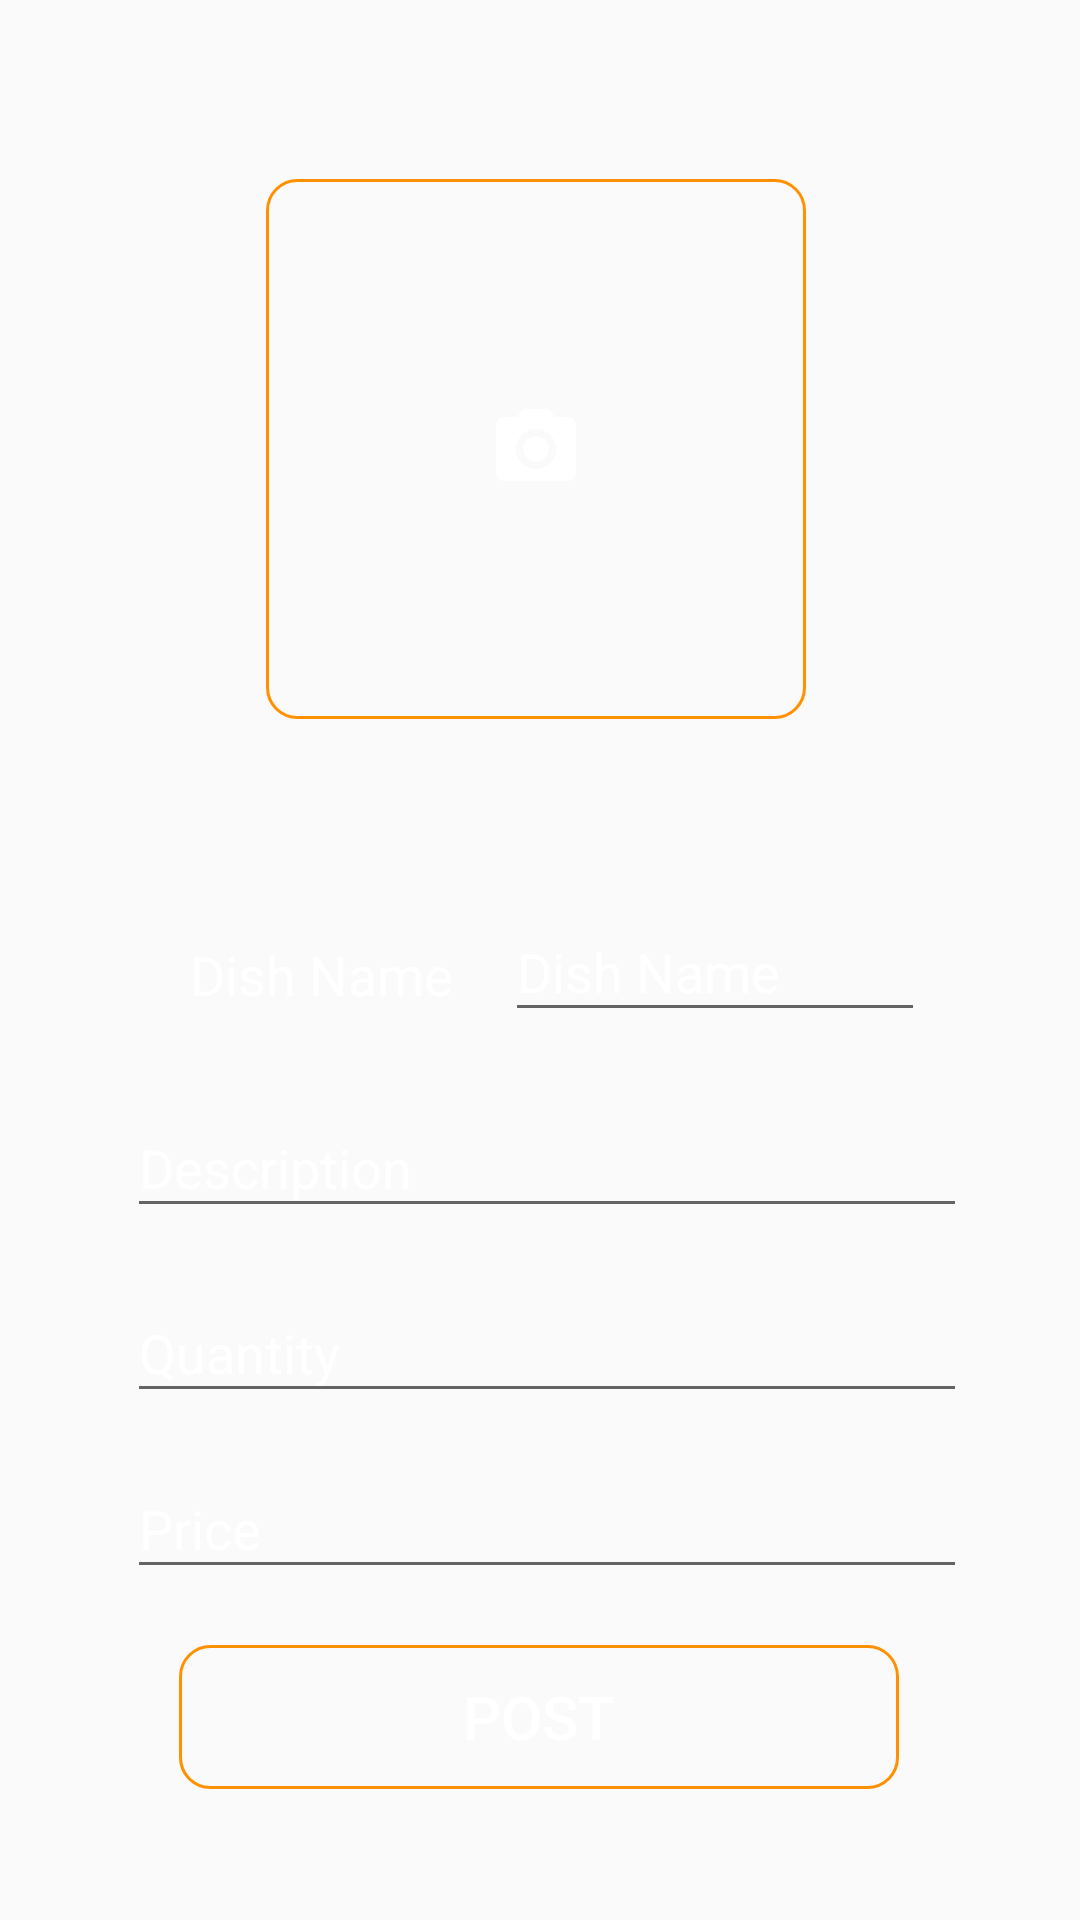

Layout XML and referenced resources for this Android screen:
<!-- AndroidManifest.xml: application theme AppTheme -->
<!-- res/layout/activity_chef_post_dish.xml -->
<?xml version="1.0" encoding="utf-8"?>
<androidx.constraintlayout.widget.ConstraintLayout xmlns:android="http://schemas.android.com/apk/res/android"
    xmlns:app="http://schemas.android.com/apk/res-auto"
    xmlns:tools="http://schemas.android.com/tools"
    android:layout_width="match_parent"
    android:layout_height="match_parent"
    tools:context=".chefFoodPanel.chef_postDish"
    android:background="@mipmap/bread">

    <ImageButton
        android:id="@+id/image_upload"
        android:layout_width="180dp"
        android:layout_height="180dp"
        android:background="@drawable/buttonshaper3"
        app:srcCompat="@drawable/ic_camera_24"
        app:layout_constraintBottom_toBottomOf="@+id/linear_layout"
        app:layout_constraintEnd_toEndOf="parent"
        app:layout_constraintStart_toStartOf="parent"
        app:layout_constraintTop_toTopOf="parent"
        app:layout_constraintVertical_bias="0.363"
        app:layout_constraintHorizontal_bias="0.493"/>

    <LinearLayout
        android:layout_width="wrap_content"
        android:layout_height="wrap_content"
        android:id="@+id/linear_layout"
        android:orientation="horizontal"
        app:layout_constraintBottom_toBottomOf="parent"
        app:layout_constraintStart_toStartOf="parent"
        app:layout_constraintEnd_toEndOf="parent"
        app:layout_constraintTop_toBottomOf="@+id/image_upload"
        app:layout_constraintVertical_bias="0.15"
        app:layout_constraintHorizontal_bias="0.53">

        <TextView
            android:layout_width="105dp"
            android:layout_height="30dp"
            android:id="@+id/textView"
            android:text="Dish Name"
            android:textColor="@color/colorAccent"
            android:layout_marginLeft="5dp"
            android:textSize="18sp" />

        <com.google.android.material.textfield.TextInputLayout
            android:layout_width="140dp"
            android:layout_height="wrap_content"
            android:id="@+id/dishName"
            android:textColorHint="@color/colorAccent"
            app:layout_constraintBottom_toBottomOf="parent"
            app:layout_constraintEnd_toEndOf="parent"
            app:layout_constraintTop_toBottomOf="@+id/linear_layout"
            app:layout_constraintStart_toStartOf="parent"
            app:layout_constraintVertical_bias="0.053"
            app:layout_constraintHorizontal_bias="0.53">

            <com.google.android.material.textfield.TextInputEditText
                android:layout_width="match_parent"
                android:layout_height="wrap_content"
                android:hint="Dish Name"
                android:inputType="text"
                android:textColor="@color/colorAccent"
                android:textSize="18sp"/>

        </com.google.android.material.textfield.TextInputLayout>

    </LinearLayout>

    <com.google.android.material.textfield.TextInputLayout
        android:layout_width="280dp"
        android:layout_height="wrap_content"
        android:id="@+id/description"
        android:textColorHint="@color/colorAccent"
        app:layout_constraintBottom_toBottomOf="parent"
        app:layout_constraintEnd_toEndOf="parent"
        app:layout_constraintTop_toBottomOf="@+id/linear_layout"
        app:layout_constraintStart_toStartOf="parent"
        app:layout_constraintVertical_bias="0.053"
        app:layout_constraintHorizontal_bias="0.53">

        <com.google.android.material.textfield.TextInputEditText
            android:layout_width="match_parent"
            android:layout_height="wrap_content"
            android:hint="Description"
            android:inputType="text"
            android:textColor="@color/colorAccent"
            android:textSize="18sp"/>

    </com.google.android.material.textfield.TextInputLayout>

    <com.google.android.material.textfield.TextInputLayout
        android:layout_width="280dp"
        android:layout_height="wrap_content"
        android:id="@+id/Quantity"
        android:textColorHint="@color/colorAccent"
        app:layout_constraintBottom_toBottomOf="parent"
        app:layout_constraintEnd_toEndOf="parent"
        app:layout_constraintTop_toBottomOf="@+id/description"
        app:layout_constraintStart_toStartOf="parent"
        app:layout_constraintVertical_bias="0.053"
        app:layout_constraintHorizontal_bias="0.53">

        <com.google.android.material.textfield.TextInputEditText
            android:layout_width="match_parent"
            android:layout_height="wrap_content"
            android:hint="Quantity"
            android:inputType="number"
            android:textColor="@color/colorAccent"
            android:textSize="18sp"/>

    </com.google.android.material.textfield.TextInputLayout>

    <com.google.android.material.textfield.TextInputLayout
        android:layout_width="280dp"
        android:layout_height="wrap_content"
        android:id="@+id/price"
        android:textColorHint="@color/colorAccent"
        app:layout_constraintBottom_toBottomOf="parent"
        app:layout_constraintEnd_toEndOf="parent"
        app:layout_constraintTop_toBottomOf="@+id/Quantity"
        app:layout_constraintStart_toStartOf="parent"
        app:layout_constraintVertical_bias="0.053"
        app:layout_constraintHorizontal_bias="0.53">

        <com.google.android.material.textfield.TextInputEditText
            android:layout_width="match_parent"
            android:layout_height="wrap_content"
            android:hint="Price"
            android:inputType="number"
            android:textColor="@color/colorAccent"
            android:textSize="18sp"/>

    </com.google.android.material.textfield.TextInputLayout>

    <Button
        android:layout_width="240dp"
        android:layout_height="wrap_content"
        android:id="@+id/post"
        android:background="@drawable/buttonshaper3"
        app:layout_constraintTop_toBottomOf="@id/price"
        android:text="Post"
        android:textColor="@color/colorAccent"
        app:layout_constraintEnd_toEndOf="parent"
        app:layout_constraintStart_toStartOf="parent"
        app:layout_constraintBottom_toBottomOf="parent"
        app:layout_constraintVertical_bias="0.30"
        app:layout_constraintHorizontal_bias="0.498"
        android:textSize="20sp"/>

</androidx.constraintlayout.widget.ConstraintLayout>
<!-- resources referenced by this layout -->
<resources>
  <color name="colorAccent">#FFFFFF</color>
  <!-- drawable buttonshaper3 (drawable) -->
  <?xml version="1.0" encoding="utf-8"?>
  <shape android:shape="rectangle" xmlns:android="http://schemas.android.com/apk/res/android">
      <stroke android:color="#FF9100" android:width="1dp"/>
      <corners android:radius="10dp"/>
  
  </shape>
  <!-- drawable ic_camera_24 (drawable) -->
  <vector xmlns:android="http://schemas.android.com/apk/res/android"
      android:width="32dp"
      android:height="32dp"
      android:viewportWidth="24"
      android:viewportHeight="24">
    <path
        android:fillColor="@android:color/white"
        android:pathData="M12,12m-3.2,0a3.2,3.2 0,1 1,6.4 0a3.2,3.2 0,1 1,-6.4 0"/>
    <path
        android:fillColor="@android:color/white"
        android:pathData="M9,2L7.17,4L4,4c-1.1,0 -2,0.9 -2,2v12c0,1.1 0.9,2 2,2h16c1.1,0 2,-0.9 2,-2L22,6c0,-1.1 -0.9,-2 -2,-2h-3.17L15,2L9,2zM12,17c-2.76,0 -5,-2.24 -5,-5s2.24,-5 5,-5 5,2.24 5,5 -2.24,5 -5,5z"/>
  </vector>
  <style name="AppTheme" parent="Theme.AppCompat.Light.DarkActionBar">
          
          <item name="colorPrimary">#4E4D4E</item>
          <item name="colorPrimaryDark">#4E4D4E</item>
          <item name="colorAccent">#D8D5D5</item>
      </style>
</resources>
